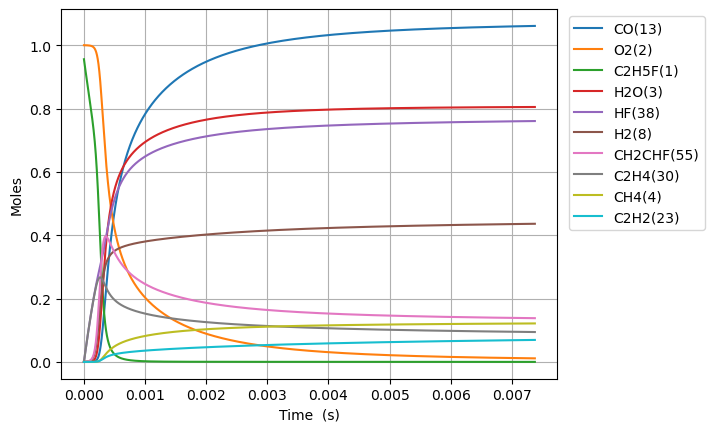

The data file committed next to this chart (first rows):
Time (s), Volume (m^3), N2, Ne, C2H5F(1), O2(2), H2O(3), CH4(4), OH(5), C2H4(30), HF(38), C2H4(126), H2(8), H2CC(24), HCO(15), CO(13), HO2(11), H2O2(12), C2H4F(62), H(6), CH2CHF(55), C2H4F(61), C2H3(29), CH2O(20)
0.0, 0.3007, 3.76, 0.0, 0.9557, 1.0, 0.0, 0.0, 0.0, 0.0, 0.0, 0.0, 0.0, 0.0, 0.0, 0.0, 0.0, 0.0, 0.0, 0.0, 0.0, 0.0, 0.0, 0.0
2.678216112210501e-19, 0.3007, 3.76, 0.0, 0.9557, 1.0, 9.95157623175132e-44, 1.0502937211019235e-19, 9.90214947733804e-33, 3.8405721729244875e-16, 3.8405721729244875e-16, 5.7745229325084243e-36, 6.885104817198931e-24, 3.7636810932273027e-34, 1.8655728102026306e-44, 2.9186904291683213e-44, 2.2012378891631006e-19, 1.8427219275746254e-34, 1.1202867667031144e-19, 5.849810845258375e-25, 1.4139768398728781e-30, 1.0809569722424883e-19, 3.629037907215801e-36, 1.4899900440187226e-34
7.499005114189402e-19, 0.3007, 3.76, 0.0, 0.9557, 1.0, 1.1814511302528299e-42, 2.940822419085873e-19, 5.980898284455715e-32, 1.0753602084188563e-15, 1.0753602084188563e-15, 3.4878118452384287e-35, 1.9278293489386273e-23, 2.2732633802834766e-33, 2.2148080401816765e-43, 3.465069277142448e-43, 6.163466089663706e-19, 1.113004044256122e-33, 3.1368029467449887e-19, 1.6379509096652367e-24, 8.540420112776751e-30, 3.026679522256619e-19, 2.1919388959689944e-35, 8.99953986674401e-34
1.7140583118147204e-18, 0.3007, 3.76, 0.0, 0.9557, 1.0, 1.1599557256317857e-41, 6.721879815055717e-19, 2.879545068225208e-31, 2.457966190671669e-15, 2.457966190671669e-15, 1.6792312597784591e-34, 4.4064670838678e-23, 1.0944784618717772e-32, 2.1745116671738618e-42, 3.4020255631033315e-42, 1.4087922490693023e-18, 5.3586353654027374e-33, 7.169835306733808e-19, 3.743906051915602e-24, 4.111844650267178e-29, 6.918124622195489e-19, 1.055324223434259e-34, 4.332891049312834e-33
3.642373912606281e-18, 0.3007, 3.76, 0.0, 0.9557, 1.0, 1.025967703311282e-40, 1.428399460700319e-18, 1.2575729838444138e-30, 5.223178155177286e-15, 5.223178155177288e-15, 7.33364403133746e-34, 9.363742555692966e-23, 4.77987498799854e-32, 1.9233309434623273e-41, 3.0090530824712287e-41, 2.9936835292864057e-18, 2.340256848036024e-32, 1.5235900026331742e-18, 7.95587830430259e-24, 1.7957505865526332e-28, 1.4701014821715664e-18, 4.608878142328077e-34, 1.8922873572537152e-32
7.499005114189402e-18, 0.3007, 3.76, 0.0, 0.9557, 1.0, 8.623876739433143e-40, 2.940822419092926e-18, 5.25011965488697e-30, 1.075360208418849e-14, 1.0753602084188493e-14, 3.061651975162552e-33, 1.927829350721058e-22, 1.9955037152689936e-31, 1.6166755463517955e-40, 2.5292904225448043e-40, 6.1634660897655725e-18, 9.770111660146905e-32, 3.136802946400877e-18, 1.6380070680621563e-23, 7.496905204232701e-28, 3.0266795219325748e-18, 1.924115898553283e-33, 7.899927225536706e-32
1.5212267517355646e-17, 0.3007, 3.76, 0.0, 0.9557, 1.0, 7.070375185618659e-39, 5.9656683358905924e-18, 2.144845187084643e-29, 2.1814449942210765e-14, 2.1814449942210787e-14, 1.2507846944464983e-32, 3.9107395441714946e-22, 8.152283792125027e-31, 1.325448286657369e-39, 2.0736650978858376e-39, 1.2503031210903748e-17, 3.991409404127555e-31, 6.363228833328748e-18, 3.322944691943916e-23, 3.0627303935835214e-27, 6.139835600882483e-18, 7.860641269793657e-33, 3.2273780452328382e-31
3.063879232368813e-17, 0.3007, 3.76, 0.0, 0.9557, 1.0, 5.725773140319439e-38, 1.2015360169535736e-17, 8.669807184529695e-29, 4.39361456582548e-14, 4.39361456582549e-14, 5.055871421906373e-32, 7.876559943660037e-22, 3.295283451304898e-30, 1.0733823844047315e-38, 1.6793077534997653e-38, 2.5182161453899478e-17, 1.6133914983459538e-30, 1.2816080604754357e-17, 6.693216534179037e-23, 1.2380045936584531e-26, 1.2366147756493872e-17, 3.1773968826132716e-32, 1.3045578115220016e-30
6.149184193635309e-17, 0.3007, 3.76, 0.0, 0.9557, 1.0, 4.608600359404617e-37, 2.4114743837025257e-17, 3.48609134340598e-28, 8.817953709034084e-14, 8.817953709034123e-14, 2.0329434239235674e-31, 1.5808200792987893e-21, 1.3250189815607133e-29, 8.639515207819845e-38, 1.3516529665626202e-37, 5.054042194276844e-17, 6.48737625572965e-30, 2.5721784137885038e-17, 1.3435346596533597e-22, 4.977962019477698e-26, 2.4818772058562948e-17, 1.2776173122192906e-31, 5.2455696182018176e-30
1.2319794116168301e-16, 0.3007, 3.76, 0.0, 0.9557, 1.0, 3.6981115570467274e-36, 4.8313511172801245e-17, 1.3980785525269873e-27, 1.766663199545047e-13, 1.7666631995450623e-13, 8.153010474763363e-31, 3.1671482693047456e-21, 5.313918737054287e-29, 6.9326667868947955e-37, 1.0846163656049044e-36, 1.0125694293201637e-16, 2.601728033876464e-29, 5.153319116526425e-17, 2.6925952232763207e-22, 1.9963854128367097e-25, 4.9724020626086275e-17, 5.123816853674741e-31, 2.1037080584937736e-29
2.4661013961234286e-16, 0.3007, 3.76, 0.0, 0.9557, 1, 2.962989467671703e-35, 9.6711045847541e-17, 5.599606585764417e-27, 3.536398856827996e-13, 3.536398856828056e-13, 3.265455246522788e-30, 6.339804729878806e-21, 2.128339213526314e-28, 5.5545696369692234e-36, 8.690129298770983e-36, 2.0268998495655215e-16, 1.0420482679549211e-28, 1.0315600506449404e-16, 5.393254555117037e-22, 7.995954728214736e-25, 9.95345176146736e-17, 2.0521993128462068e-30, 8.425805339308865e-29
4.934345365136625e-16, 0.3007, 3.76, 0.0, 0.9557, 1, 2.372193219460505e-34, 1.9350611520977157e-16, 2.2413019632349884e-26, 7.07587017139258e-13, 7.07587017139282e-13, 1.307031875157421e-29, 1.2685117973280386e-20, 8.518903413408131e-28, 4.447032946822071e-35, 6.957387000894509e-35, 4.0555606918978374e-16, 4.1709087301227385e-28, 2.0640163224083911e-16, 1.0804726037070417e-21, 3.200465685896965e-24, 1.9915551100601095e-16, 8.214145458728881e-30, 3.3725181419749713e-28
9.870833303163021e-16, 0.3007, 3.76, 0.0, 0.9557, 1, 1.898475566934225e-33, 3.870962539852371e-16, 8.968127518717934e-26, 1.415481280051649e-12, 1.415481280051745e-12, 5.229820180127883e-29, 2.5375745749136343e-20, 3.408670961694283e-27, 3.558977615224987e-34, 5.5680234383819355e-34, 8.112882383928864e-16, 1.66890677978472e-27, 4.1289288410507143e-16, 2.1668280273207128e-21, 1.2806031452526112e-23, 3.9839749544533657e-16, 3.286728142759155e-29, 1.3494466900738428e-27
1.9743809179215813e-15, 0.3007, 3.76, 0.0, 0.9557, 1, 1.5190689518436745e-32, 7.742765317401857e-16, 3.5878351647320006e-25, 2.8312698058743283e-12, 2.831269805874713e-12, 2.092260769566181e-28, 5.075700645737119e-20, 1.3636903102158373e-26, 2.8477223670991057e-33, 4.4552636811031134e-33, 1.6227525797456499e-15, 6.676713859689742e-27, 8.2587537787970485e-16, 4.355783382753771e-21, 5.123246387152608e-23, 7.968814549505914e-16, 1.314905289808693e-28, 5.39866660701713e-27
3.948976093132139e-15, 0.3007, 3.76, 0.0, 0.9557, 1, 1.2153706373084094e-31, 1.5486370880661528e-15, 1.4352510183885054e-24, 5.662846857511276e-12, 5.662846857512814e-12, 8.369661427252988e-28, 1.0151954850242609e-19, 5.455204920810506e-26, 2.2783934767925098e-32, 3.5645476965072356e-32, 3.2456812742374106e-15, 2.67090291569771e-26, 1.6518403256136507e-15, 8.798672120952614e-21, 2.049465284431252e-22, 1.5938493364675185e-15, 5.26004933806795e-28, 2.1596433086624575e-26
7.898166443553255e-15, 0.3007, 3.76, 0.0, 0.9557, 1, 9.723428053471044e-31, 3.097358203982366e-15, 5.7412388886946e-24, 1.1326000960751533e-11, 1.1326000960757682e-11, 3.347950570834481e-27, 2.0304471512682554e-19, 2.182170545279945e-25, 1.8228001393624554e-31, 2.851770854390287e-31, 6.491538710365861e-15, 1.0684046487775549e-25, 3.3037700618202934e-15, 1.7944361662760214e-20, 8.198194260457904e-22, 3.1877849495270588e-15, 2.1041054403911175e-27, 8.638932050830492e-26
1.5796547144395488e-14, 0.3007, 3.76, 0.0, 0.9557, 1, 7.778929272936084e-30, 6.194800448871911e-15, 2.2965432408026365e-23, 2.2652309167097485e-11, 2.2652309167122084e-11, 1.3391672905106777e-26, 4.060953786723729e-19, 8.728858040631724e-25, 1.4582728476872547e-30, 2.2814665467257702e-30, 1.2983253771202453e-14, 4.273705614344814e-25, 6.607628897188839e-15, 3.7275388656647614e-20, 3.2793440512896938e-21, 6.37565557574903e-15, 8.41659370569278e-27, 3.455648962368093e-25
3.1593308546079955e-14, 0.3007, 3.76, 0.0, 0.9557, 1, 6.223220780561259e-29, 1.238968499087947e-14, 9.186274106408141e-23, 4.530492557925114e-11, 4.530492557934952e-11, 5.356402204154746e-26, 8.121980282271775e-19, 3.491577350423072e-24, 1.1666291201857228e-29, 1.8251880356072138e-29, 2.5966684647194177e-14, 1.7094996918914338e-24, 1.3215344019749022e-14, 8.00960314745829e-20, 1.311750667153975e-20, 1.2751394428605681e-14, 3.366672295946491e-26, 1.3822783154946625e-24
6.318683134944887e-14, 0.3007, 3.76, 0.0, 0.9557, 1, 4.978611776188318e-28, 2.4779454283808475e-14, 3.674534488654165e-22, 9.061015840140542e-11, 9.061015840179901e-11, 2.142314661754669e-25, 1.6244086274053461e-18, 1.3966369365974713e-23, 9.333040288259645e-29, 1.460148112148107e-28, 5.193354941645006e-14, 6.838033997241763e-24, 2.643076407217821e-14, 1.8237164994384198e-19, 5.247026978798973e-20, 2.550286253597902e-14, 1.3466762206736654e-25, 5.5291787389441674e-24
1.2637387695618674e-13, 0.3007, 3.76, 0.0, 0.9557, 1, 3.982910212327634e-27, 4.955899370532196e-14, 1.469822458575101e-21, 1.8122062403710197e-10, 1.8122062403867627e-10, 8.567224184834489e-25, 3.2488511077454483e-18, 5.586553095795603e-23, 7.466377495587828e-28, 1.1681043863234411e-27, 1.0386729102403768e-13, 2.735220914618477e-23, 5.286156340640361e-14, 4.534600383206625e-19, 2.0988142270049145e-19, 5.1005760357439315e-14, 5.386722201955353e-25, 2.2117070029793984e-23
2.5274796816966247e-13, 0.3007, 3.76, 0.0, 0.9557, 1, 3.186347255417066e-26, 9.911807589097053e-14, 5.879336711508958e-21, 3.62441555274047e-10, 3.624415552803439e-10, 3.4252501301523384e-24, 6.4978218500333036e-18, 2.234616993444166e-22, 5.972987840327465e-27, 9.344567854327831e-27, 2.0773482251540546e-13, 1.0940900448096943e-22, 1.0572299899337598e-13, 1.2617839817099029e-18, 8.395252366598414e-19, 1.0201140242780252e-13, 2.1546945137825e-24, 8.847078313098161e-23
5.054961505966139e-13, 0.3007, 3.76, 0.0, 0.9557, 1, 2.5491026688541405e-25, 1.9823625363275147e-13, 2.351767700629463e-20, 7.248834176101443e-10, 7.248834176353313e-10, 1.3687875662509693e-23, 1.2996111690362288e-17, 8.938416966405073e-22, 4.7781970004043837e-26, 7.475210095819902e-26, 4.1547007860202294e-13, 4.376365263688645e-22, 2.114452178498349e-13, 3.943009022799566e-18, 3.3580909085957674e-18, 2.0402207228300356e-13, 8.618806633292151e-24, 3.5390247992027057e-22
1e-12, 0.3007, 3.76, 0.0, 0.9557, 1, 2.000515912640282e-24, 3.9216181698208204e-13, 9.253895904923141e-20, 1.4340038324548875e-09, 1.4340038325539802e-09, 5.375604238953556e-23, 2.5711472013412357e-17, 3.5170111336699466e-21, 3.749516350834701e-25, 5.865677349392734e-25, 8.219065316150523e-13, 1.721997941792062e-21, 4.182890359127026e-13, 1.3354464781306815e-17, 1.3213197582312046e-17, 4.03604363698237e-13, 3.3913144020011355e-23, 1.392672112881087e-21
1.0109925154505166e-12, 0.3007, 3.76, 0.0, 0.9557, 1, 2.0393196490613845e-24, 3.9647266259822754e-13, 9.407325956112194e-20, 1.4497671417311696e-09, 1.4497671418319053e-09, 5.464673301277763e-23, 2.5994126627686138e-17, 3.575322571691427e-21, 3.8222441486600367e-25, 5.979450806791312e-25, 8.309413631836826e-13, 1.7505485035725633e-21, 4.2288704636023127e-13, 1.3563675635705751e-17, 1.343227052281194e-17, 4.0804095488893937e-13, 3.4475421532854895e-23, 1.4157633208739588e-21
2.0219852451583225e-12, 0.3007, 3.76, 0.0, 0.9557, 1, 1.6315148329675448e-23, 7.929456944566698e-13, 3.7631327053999235e-19, 2.8995345877685415e-09, 2.8995345881713954e-09, 2.177531478430872e-22, 5.199623218336531e-17, 1.4300929761126454e-20, 3.0572922124462806e-24, 4.782410623556369e-24, 1.6618870219238783e-12, 7.002209859948574e-21, 8.457602671102956e-13, 4.9837138472861236e-17, 5.3728311625794645e-17, 8.160688919840305e-13, 1.379031684831617e-22, 5.664277343922344e-21
4.043970704573933e-12, 0.3007, 3.76, 0.0, 0.9557, 1, 1.3053060820538895e-22, 1.585892613882179e-12, 1.5054145725523561e-18, 5.7990694710245755e-09, 5.799069472635286e-09, 8.644128904518879e-22, 1.0402742301624173e-16, 5.72008214064162e-20, 2.4450284955668808e-23, 3.8240882702534325e-23, 3.3237906972572257e-12, 2.800895952375312e-20, 1.6914649678420445e-12, 1.905066933660673e-16, 2.149070322983136e-16, 1.6320854561157933e-12, 5.51624213291373e-22, 2.266688927455856e-20
8.087941623405155e-12, 0.3007, 3.76, 0.0, 0.9557, 1, 1.0443954565241046e-21, 3.1717898755570073e-12, 6.022949349864408e-18, 1.1598139202261836e-08, 1.159813920869902e-08, 3.405959266384423e-21, 2.0821913575006533e-16, 2.2878008054050534e-19, 1.9547352924594146e-22, 3.056328622655266e-22, 6.647647475699983e-12, 1.120367853549606e-19, 3.3827074407430985e-12, 7.442892513413893e-16, 8.595783252063149e-16, 3.2639613634157573e-12, 2.2065859694828066e-21, 9.074567067496556e-20
1e-11, 0.3007, 3.76, 0.0, 0.9557, 1, 1.9626865844740933e-21, 3.921630749560883e-12, 9.227567995063457e-18, 1.4340038194905196e-08, 1.4340038204762527e-08, 5.182376031416387e-21, 2.575540255772458e-16, 3.5045647565845756e-19, 3.6722302299709262e-22, 5.740998929096348e-22, 8.219246981539773e-12, 1.7163195630535908e-19, 4.18227679741867e-12, 1.1349207555194477e-15, 1.3167699254603434e-15, 4.0354657787353654e-12, 3.380373831634223e-21, 1.3906921179776788e-19
1.2131912542236378e-11, 0.3007, 3.76, 0.0, 0.9557, 1, 2.9865655606941812e-21, 4.7576905600449465e-12, 1.2800663234420821e-17, 1.7397208898224317e-08, 1.739720891189505e-08, 7.163050485694882e-21, 3.1256158794033915e-16, 4.861235850006103e-19, 5.587207849550239e-22, 8.734360621464861e-22, 9.971553678283636e-12, 2.3807955746706634e-19, 5.0737830195876e-12, 1.570468233224063e-15, 1.8265307772825035e-15, 4.8956800690227675e-12, 4.689127317342093e-21, 1.929491375709795e-19
1.6175883461067602e-11, 0.3007, 3.76, 0.0, 0.9557, 1, 6.3000048496833865e-21, 6.3435946673352975e-12, 2.183940304112337e-17, 2.3196278558912054e-08, 2.319627858221971e-08, 1.2103860207625896e-20, 4.17076184185191e-16, 8.292161069734417e-19, 1.178099823372942e-21, 1.8414062048806458e-21, 1.3295509301373635e-11, 4.0613789559142604e-19, 6.764691738876266e-12, 2.6689966584288383e-15, 3.1157317060471564e-15, 6.527241592207914e-12, 7.999305922109054e-21, 3.2932832402303655e-19
2.426382529873005e-11, 0.3007, 3.76, 0.0, 0.9557, 1, 1.720941917187064e-20, 9.515410914990479e-12, 4.522599845332424e-17, 3.479441779749995e-08, 3.4794417845710594e-08, 2.4668115268379286e-20, 6.265757713323524e-16, 1.7166016183772076e-18, 3.2159190072902344e-21, 5.02525407552935e-21, 1.9943536523184096e-11, 8.408644588115203e-19, 1.0146117675294248e-11, 5.505095410090037e-15, 6.450329665170046e-15, 9.789995800839092e-12, 1.6562263098356782e-20, 6.82452960718123e-19
3.2351767136392495e-11, 0.3007, 3.76, 0.0, 0.9557, 1, 3.601185528517555e-20, 1.2687239749421941e-11, 7.69342254439761e-17, 4.639255690637025e-08, 4.639255698829138e-08, 4.1332848900952435e-20, 8.368861487138983e-16, 2.9191903904663e-18, 6.725371269612274e-21, 1.0506727839335724e-20, 2.6591745451638813e-11, 1.430102398225874e-18, 1.3526930296139331e-11, 9.342330545898893e-15, 1.096967885197543e-14, 1.3052172153738564e-11, 2.8169216503545897e-20, 1.1616764937216597e-18
4.043970897405494e-11, 0.3007, 3.76, 0.0, 0.9557, 1, 6.556560129593208e-20, 1.5859082069613624e-11, 1.1756414385840302e-16, 5.7990695876257594e-08, 5.799069600130129e-08, 6.219629683101368e-20, 1.0482082168910716e-15, 4.4593952173126786e-18, 1.2236977718327273e-20, 1.9112693598427905e-20, 3.324014904150375e-11, 2.184892382836857e-18, 1.690708602364838e-11, 1.4251898726560588e-14, 1.6758186120581515e-14, 1.6313729504318585e-11, 4.3037935469404664e-20, 1.776345009022043e-18
5.661559264937983e-11, 0.3007, 3.76, 0.0, 0.9557, 1, 1.7316583842482362e-19, 2.2202808013890124e-11, 2.261877881010575e-16, 8.118697339035444e-08, 8.11869736303054e-08, 1.1557107932045136e-19, 1.4749194465163108e-15, 8.573171120885124e-18, 3.226388084084436e-20, 5.0359537399011624e-20, 4.6537552268507186e-11, 4.201555564827135e-18, 2.3665387097725037e-11, 2.7353276018901756e-14, 3.222091850505172e-14, 2.2834949189486497e-11, 8.276756227996043e-20, 3.422808740936549e-18
7.279147632470472e-11, 0.3007, 3.76, 0.0, 0.9557, 1, 3.591160427780623e-19, 2.854658872990726e-11, 3.7113250005164487e-16, 1.0438325033997026e-07, 1.0438325073268868e-07, 1.8340763246197691e-19, 1.9078963917455338e-15, 1.4056650446410926e-17, 6.680629206433222e-20, 1.0421417005508814e-19, 5.983574575244208e-11, 6.890675846329491e-18, 3.042102365678501e-11, 4.480525892972194e-14, 5.2835084862523765e-14, 2.9353656723069675e-11, 1.3574913150911495e-19, 5.6244588287893034e-18
9.999999999999999e-11, 0.3007, 3.76, 0.0, 0.9557, 1, 9.340979045972472e-19, 3.9217220975492564e-11, 6.970617248470207e-16, 1.4340037253476668e-07, 1.4340037326894173e-07, 3.248271120699317e-19, 2.6556128992264746e-15, 2.636546932587234e-17, 1.7321246195658052e-19, 2.6987096325179696e-19, 8.220565364551077e-11, 1.2930661984114693e-17, 4.1778290568629956e-11, 8.39608021779766e-14, 9.911913557791556e-14, 4.031273881826126e-11, 2.547614368382272e-19, 1.0592175541798153e-17
1.0514324367535451e-10, 0.3007, 3.76, 0.0, 0.9557, 1, 1.0797476401140074e-18, 4.123431445054162e-11, 7.702488279671108e-16, 1.5077580254600326e-07, 1.507758033566345e-07, 3.55410121820937e-19, 2.7996931841325368e-15, 2.912712764279359e-17, 2.001354770523269e-19, 3.1176719092076795e-19, 8.643450196101669e-11, 1.4286208615817902e-17, 4.3924315718440423e-11, 9.274388785318117e-14, 1.0950480613858428e-13, 4.2383542759879204e-11, 2.8147241731228713e-19, 1.1709462819770268e-17
1.6984677837665408e-10, 0.3007, 3.76, 0.0, 0.9557, 1, 4.6489467604614125e-18, 6.661042301839229e-11, 2.0071753281480264e-15, 2.435609001853569e-07, 2.4356090227385315e-07, 8.111266611324919e-19, 4.731845196962419e-15, 7.564988239671109e-17, 8.547902093691496e-19, 1.3274712327434335e-18, 1.3964148359287804e-10, 3.714769197941918e-17, 7.089904874938299e-11, 2.406617263591882e-13, 2.8454055518362276e-13, 6.841323985336042e-11, 7.319912547307089e-19, 3.07090971505537e-17
2.3455031307795366e-10, 0.3007, 3.76, 0.0, 0.9557, 1, 1.202709707190639e-17, 9.198740771990472e-11, 3.8313857088256284e-15, 3.363459887945095e-07, 3.3634599274055454e-07, 1.3813766700640192e-18, 6.921691577596424e-15, 1.439725006477893e-16, 2.1976812681588186e-18, 3.4047666292350603e-18, 1.9286108064523184e-10, 7.077140225735685e-17, 9.783141008679582e-11, 4.578382332663481e-13, 5.41746950928148e-13, 9.440289128772622e-11, 1.3946227610365373e-18, 5.894812329788515e-17
2.9925384777925323e-10, 0.3007, 3.76, 0.0, 0.9557, 1, 2.4569861341124156e-17, 1.1736526851109155e-10, 6.246160263451882e-15, 4.2913106837351473e-07, 4.291310747435253e-07, 2.028816853522301e-18, 9.452023025814836e-15, 2.340360347009224e-16, 4.463555524304578e-18, 6.899585330021243e-18, 2.460932790237614e-10, 1.1515972032148565e-16, 1.247215334362735e-10, 7.440954791781585e-13, 8.809980889747856e-13, 1.2035257241496424e-10, 2.2693636168903557e-18, 9.660835889614806e-17
3.639573824805528e-10, 0.3007, 3.76, 0.0, 0.9557, 1, 4.368346138939099e-17, 1.4274400534810536e-10, 9.254883347884079e-15, 5.219161389223997e-07, 5.21916148269399e-07, 2.7265700576394527e-18, 1.2408177219739683e-14, 3.457797676148991e-16, 7.890750085562526e-18, 1.2170087085563551e-17, 2.993380642227815e-10, 1.703151233277605e-16, 1.5156955657685604e-10, 1.0992507466225228e-12, 1.3021645403740752e-12, 1.4626236103760894e-10, 3.356180857580049e-18, 1.4387270081480885e-16
4.93364451883152e-10, 0.3007, 3.76, 0.0, 0.9557, 1, 1.0686765188978368e-16, 1.9350410699949323e-10, 1.7066687749898362e-14, 7.074862529298421e-07, 7.074862698419823e-07, 4.217211111141453e-18, 1.9913107831603443e-14, 6.34083687959222e-16, 1.9088801503779683e-17, 2.9311666196131e-17, 4.0586534154279063e-10, 3.12936381643037e-16, 2.051398111340334e-10, 2.01558258264092e-12, 2.3897667042605633e-12, 1.9796254914498431e-10, 6.165814062154131e-18, 2.678636384896032e-16
6.227715212857511e-10, 0.3007, 3.76, 0.0, 0.9557, 1, 2.1295607288595923e-16, 2.442677123276946e-10, 2.7293829382474437e-14, 8.930563308168846e-07, 8.930563573564223e-07, 5.755775994361343e-18, 3.011695886230079e-14, 1.0084003260260382e-15, 3.762782849842081e-17, 5.753068950129908e-17, 5.124427969988809e-10, 4.9865505588629095e-16, 2.5854327275204893e-10, 3.2053815090633597e-12, 3.803525214646347e-12, 2.495040794159462e-10, 9.822970299103398e-18, 4.322990324443815e-16
7.521785906883502e-10, 0.3007, 3.76, 0.0, 0.9557, 1, 3.7401808087598207e-16, 2.9503482096881666e-10, 3.996466466719071e-14, 1.0786263725835111e-06, 1.0786264107102069e-06, 7.30020565645e-18, 4.373259446206097e-14, 1.4682228138864336e-15, 6.53735194028617e-17, 9.951857254343395e-17, 6.190703094802654e-10, 7.274920374118683e-16, 3.117810931900633e-10, 4.66712666740477e-12, 5.542365811704276e-12, 3.0088760858674945e-10, 1.4326930203260888e-17, 6.385507404463781e-16
9.999999999999999e-10, 0.3007, 3.76, 0.0, 0.9557, 1, 8.794922244817861e-16, 3.922663070110524e-10, 7.11505866837366e-14, 1.4340027553574552e-06, 1.4340028208193653e-06, 1.0298730346525322e-17, 8.182676657174269e-14, 2.5857004783066845e-15, 1.502733823270874e-16, 2.266689057749703e-16, 8.234069547413875e-10, 1.2861542883139637e-15, 4.1327603820376865e-10, 8.220157699784943e-12, 9.775979218841072e-12, 3.9885110256300565e-10, 2.5313081025579166e-17, 1.1544775483810198e-15
1.0109927294935485e-09, 0.3007, 3.76, 0.0, 0.9557, 1, 9.08926590878696e-16, 3.965795467780083e-10, 7.2746856548785e-14, 1.4497663477552324e-06, 1.4497664145786707e-06, 1.0433551915677388e-17, 8.394053838649806e-14, 2.6424370404399526e-15, 1.5514754632166204e-16, 2.3392523909661513e-16, 8.324750397228404e-10, 1.314601858023413e-15, 4.177642429428925e-10, 8.400574236400524e-12, 9.99118519913365e-12, 4.0318321816315774e-10, 2.5872181424453884e-17, 1.1811419989358418e-15
1.2698068682987468e-09, 0.3007, 3.76, 0.0, 0.9557, 1, 1.8072664141030937e-15, 4.981382816149704e-10, 1.15630690383024e-13, 1.8209061784445707e-06, 1.8209062807516017e-06, 1.3565704902194405e-17, 1.4597818453839842e-13, 4.152859354042103e-15, 3.0144913786253785e-16, 4.501982721159635e-16, 1.046078607599962e-09, 2.0744267123991468e-15, 5.230980587648011e-10, 1.320421230198712e-11, 1.572807580628894e-11, 5.048544595198497e-10, 4.0795838531469896e-17, 1.904614016003379e-15
1.5286210071039451e-09, 0.3007, 3.76, 0.0, 0.9557, 1, 3.1657096182972276e-15, 5.99711022688288e-10, 1.68830575100189e-13, 2.192045864651045e-06, 2.1920460086036863e-06, 1.6693578010836774e-17, 2.3519214078057746e-13, 5.995691067011054e-15, 5.162712133612277e-16, 7.637421860016554e-16, 1.259880104259906e-09, 3.007125690074884e-15, 6.277911894190676e-10, 1.906643132868479e-11, 2.274505987981433e-11, 6.059063736486832e-10, 5.909252885868909e-17, 2.8167709179359234e-15
1.7874351459091434e-09, 0.3007, 3.76, 0.0, 0.9557, 1, 5.082550187346603e-15, 7.012977672108961e-10, 2.325591335062679e-13, 2.563185406374164e-06, 2.5631855975722928e-06, 1.9823063934352422e-17, 3.5686405565642564e-13, 8.167180455664134e-15, 8.10679786123175e-16, 1.1879123306919627e-15, 1.4738786315618954e-09, 4.112857012011135e-15, 7.318521804458752e-10, 2.5975652809353288e-11, 3.103428064298684e-11, 7.063439867413005e-10, 8.075733756087856e-17, 3.924353215195208e-15
2.0462492847143415e-09, 0.3007, 3.76, 0.0, 0.9557, 1, 7.657842467848198e-15, 8.028985123959437e-10, 3.070275537624683e-13, 2.9343248036134427e-06, 2.9343250471496838e-06, 2.295560504795953e-17, 5.162192608010953e-13, 1.0663616266550194e-14, 1.1949206766432298e-15, 1.7342520238845493e-15, 1.6880733005488053e-09, 5.391778277375485e-15, 8.352894864183118e-10, 3.3920314636640836e-11, 4.058798259084517e-11, 8.061723142421444e-10, 1.0578584560014345e-16, 5.233160007835629e-15
2.563877562324738e-09, 0.3007, 3.76, 0.0, 0.9557, 1, 1.519220988016366e-14, 1.0061419936104457e-09, 4.890217963779735e-13, 3.676603164638536e-06, 3.6766035263177716e-06, 2.922562299826819e-17, 9.686119025753593e-13, 1.661667302598067e-14, 2.2705516878475598e-15, 3.2323830147500085e-15, 2.1170475512226187e-09, 8.469817969868825e-15, 1.0403264168770278e-09, 5.286986344257878e-11, 6.345825417013206e-11, 1.0040210956856796e-09, 1.6591867481576004e-16, 8.473882629831678e-15
3.0815058399351347e-09, 0.3007, 3.76, 0.0, 0.9557, 1, 2.660372095246021e-14, 1.209441444060914e-09, 7.16473094420674e-13, 4.418880947722437e-06, 4.4188814429441e-06, 3.5493642013002904e-17, 1.6330305062896983e-12, 2.382598062595586e-14, 3.81136814035809e-15, 5.320704633100171e-15, 2.5467959290692657e-09, 1.2242492379550215e-14, 1.2429677249942645e-09, 7.582330018590532e-11, 9.129571160645566e-11, 1.199492489624254e-09, 2.3946571459890516e-16, 1.256984006949374e-14
3.5991341175455313e-09, 0.3007, 3.76, 0.0, 0.9557, 1, 4.2754759894657196e-14, 1.4127968415069439e-09, 9.91016306332145e-13, 5.161158152861238e-06, 5.161158794450579e-06, 4.175942446138546e-17, 2.549205929637119e-12, 3.226330895298388e-14, 5.876351471004114e-15, 8.04236310997601e-15, 2.977311655640998e-09, 1.6711038079801287e-14, 1.443277584331181e-09, 1.0268972897924391e-10, 1.2404162313203452e-10, 1.3926258915858445e-09, 3.26409856865243e-16, 1.7541809053961408e-14
4.116762395155928e-09, 0.3007, 3.76, 0.0, 0.9557, 1, 6.453491905427955e-14, 1.6162081637413216e-09, 1.3142608159911042e-12, 5.9034347800510156e-06, 5.903435578722496e-06, 4.802639707169993e-17, 3.755953251946031e-12, 4.1901062068395365e-14, 8.516986539200836e-15, 1.1425247171064833e-14, 3.408588097780337e-09, 2.1876680724546103e-14, 1.6413185973590539e-09, 1.3337936224823715e-10, 1.6163860108909212e-10, 1.583460258259306e-09, 4.267422593074741e-16, 2.3402590978426715e-14
4.634390672766324e-09, 0.3007, 3.76, 0.0, 0.9557, 1, 9.286102277659849e-14, 1.8196753885882891e-09, 1.6877898505072192e-12, 6.645710829287842e-06, 6.645711794021426e-06, 5.429459878196789e-17, 5.291187607349837e-12, 5.271226229541111e-14, 1.1778542298408273e-14, 1.5485071826664975e-14, 3.840618764090654e-09, 2.774063532858751e-14, 1.8371518074869267e-09, 1.6780367346841997e-10, 2.0403054499680268e-10, 1.7720340683582684e-09, 5.404623638944909e-16, 3.015860168790198e-14
5.15201895037672e-09, 0.3007, 3.76, 0.0, 0.9557, 1, 1.2867718212643992e-13, 2.023198493901348e-09, 2.1131595781682104e-12, 7.387986300567777e-06, 7.387987438922031e-06, 6.05625917555788e-17, 7.1919385180465e-12, 6.467053680471568e-14, 1.5701039323949383e-14, 2.0227706536520823e-14, 4.273397301903789e-09, 3.4304106534197725e-14, 2.030836714968253e-09, 2.0587550526189146e-10, 2.5116260357419753e-10, 1.9583852960320932e-09, 6.675778521042276e-16, 3.781107109977159e-14
5.669647227987116e-09, 0.3007, 3.76, 0.0, 0.9557, 1, 1.7295471933892915e-13, 2.2267774575622056e-09, 2.5918981578207936e-12, 8.130261193886874e-06, 8.1302625122636e-06, 6.683005752028924e-17, 9.494362816667847e-12, 7.77501061934607e-14, 2.0320006767763017e-14, 2.565099260449071e-14, 4.7069174946902885e-09, 4.1568288811573074e-14, 2.222431294148887e-09, 2.4750915070677687e-10, 3.029811441585775e-10, 2.1425513911664235e-09, 8.081045540884131e-16, 4.635697977098989e-14
6.7049037832079096e-09, 0.3007, 3.76, 0.0, 0.9557, 1, 2.909133892678406e-13, 2.63410287159275e-09, 3.71544663548795e-12, 9.61480924662672e-06, 9.614810940636777e-06, 7.936410157907393e-17, 1.5444606188880244e-11, 1.0717288861898613e-13, 3.177198457814044e-14, 3.850260603266766e-14, 5.576158639184379e-09, 5.820351500939883e-14, 2.599573907871253e-09, 3.411267885239477e-10, 4.2046900254739657e-10, 2.5044752491408048e-09, 1.1294944712987787e-15, 6.610190648577915e-14
7.740160338428702e-09, 0.3007, 3.76, 0.0, 0.9557, 1, 4.550408485638791e-13, 3.041651454279192e-09, 5.070055823099743e-12, 1.1099354987475626e-05, 1.109935707344016e-05, 9.190056544744238e-17, 2.341435719620694e-11, 1.4078572695167617e-13, 4.6356107920754187e-14, 5.392696128423412e-14, 6.448295070623773e-09, 7.765567445508225e-14, 2.969013939518652e-09, 4.4800249654598175e-10, 5.560881453644754e-10, 2.8580941640796506e-09, 1.5049151398212148e-15, 8.931769079991792e-14
8.775416893649494e-09, 0.3007, 3.76, 0.0, 0.9557, 1, 6.740542219576961e-13, 3.4494230296447746e-09, 6.66682511114772e-12, 1.2583898416401742e-05, 1.2583900906827791e-05, 1.0443686671024236e-16, 3.3663170226836755e-11, 1.7840239647363625e-13, 6.42605955050076e-14, 7.1773810364248e-14, 7.323281649052242e-09, 9.993397829876014e-14, 3.3311630885058337e-09, 5.675085884231175e-10, 7.094501196327022e-10, 3.2036875589612655e-09, 1.9347680414224547e-15, 1.1590765891442809e-13
... 1,436 more rows
